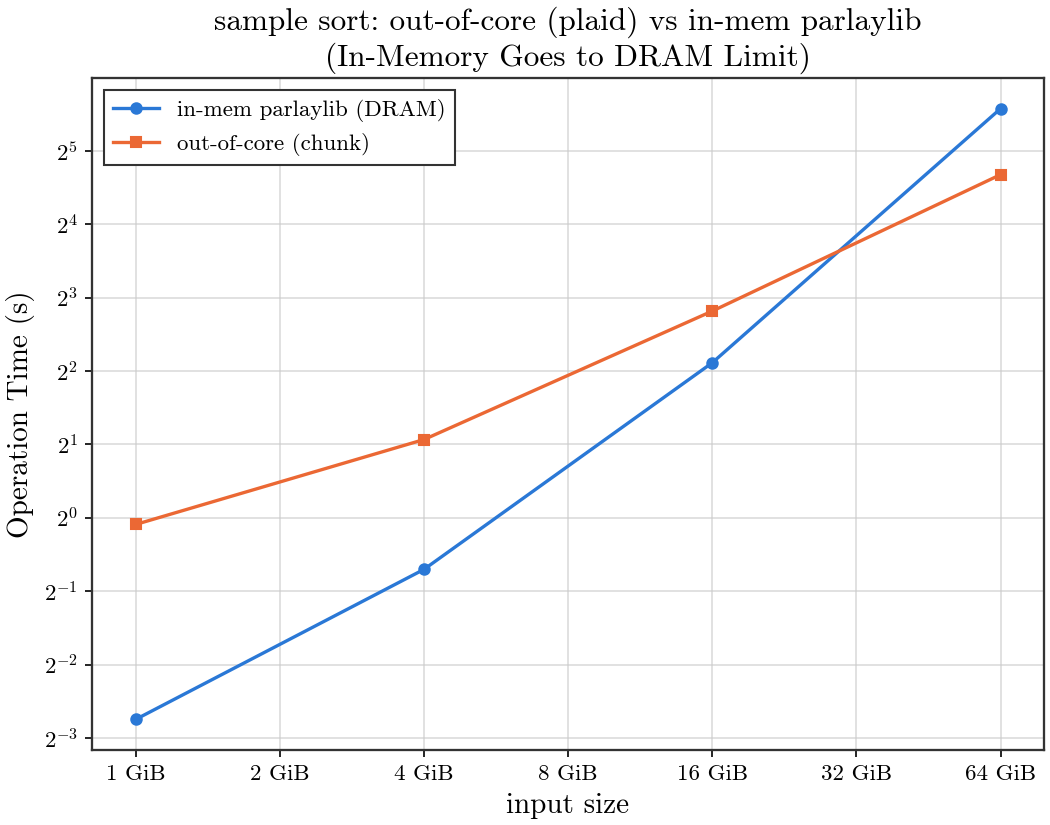

The data file committed next to this chart (first rows):
input_bytes, n, build_s, sort_s, inmem_sort_s, throughput_gb_s
1073741824, 134217728, 0.03477, 0.9395, 0.1491, 1.064
4294967296, 536870912, 0.1034, 2.094, 0.6146, 1.91
17179869184, 2147483648, 0.4248, 7.041, 4.323, 2.272
68719476736, 8589934592, 1.728, 25.53, 47.6, 2.506
